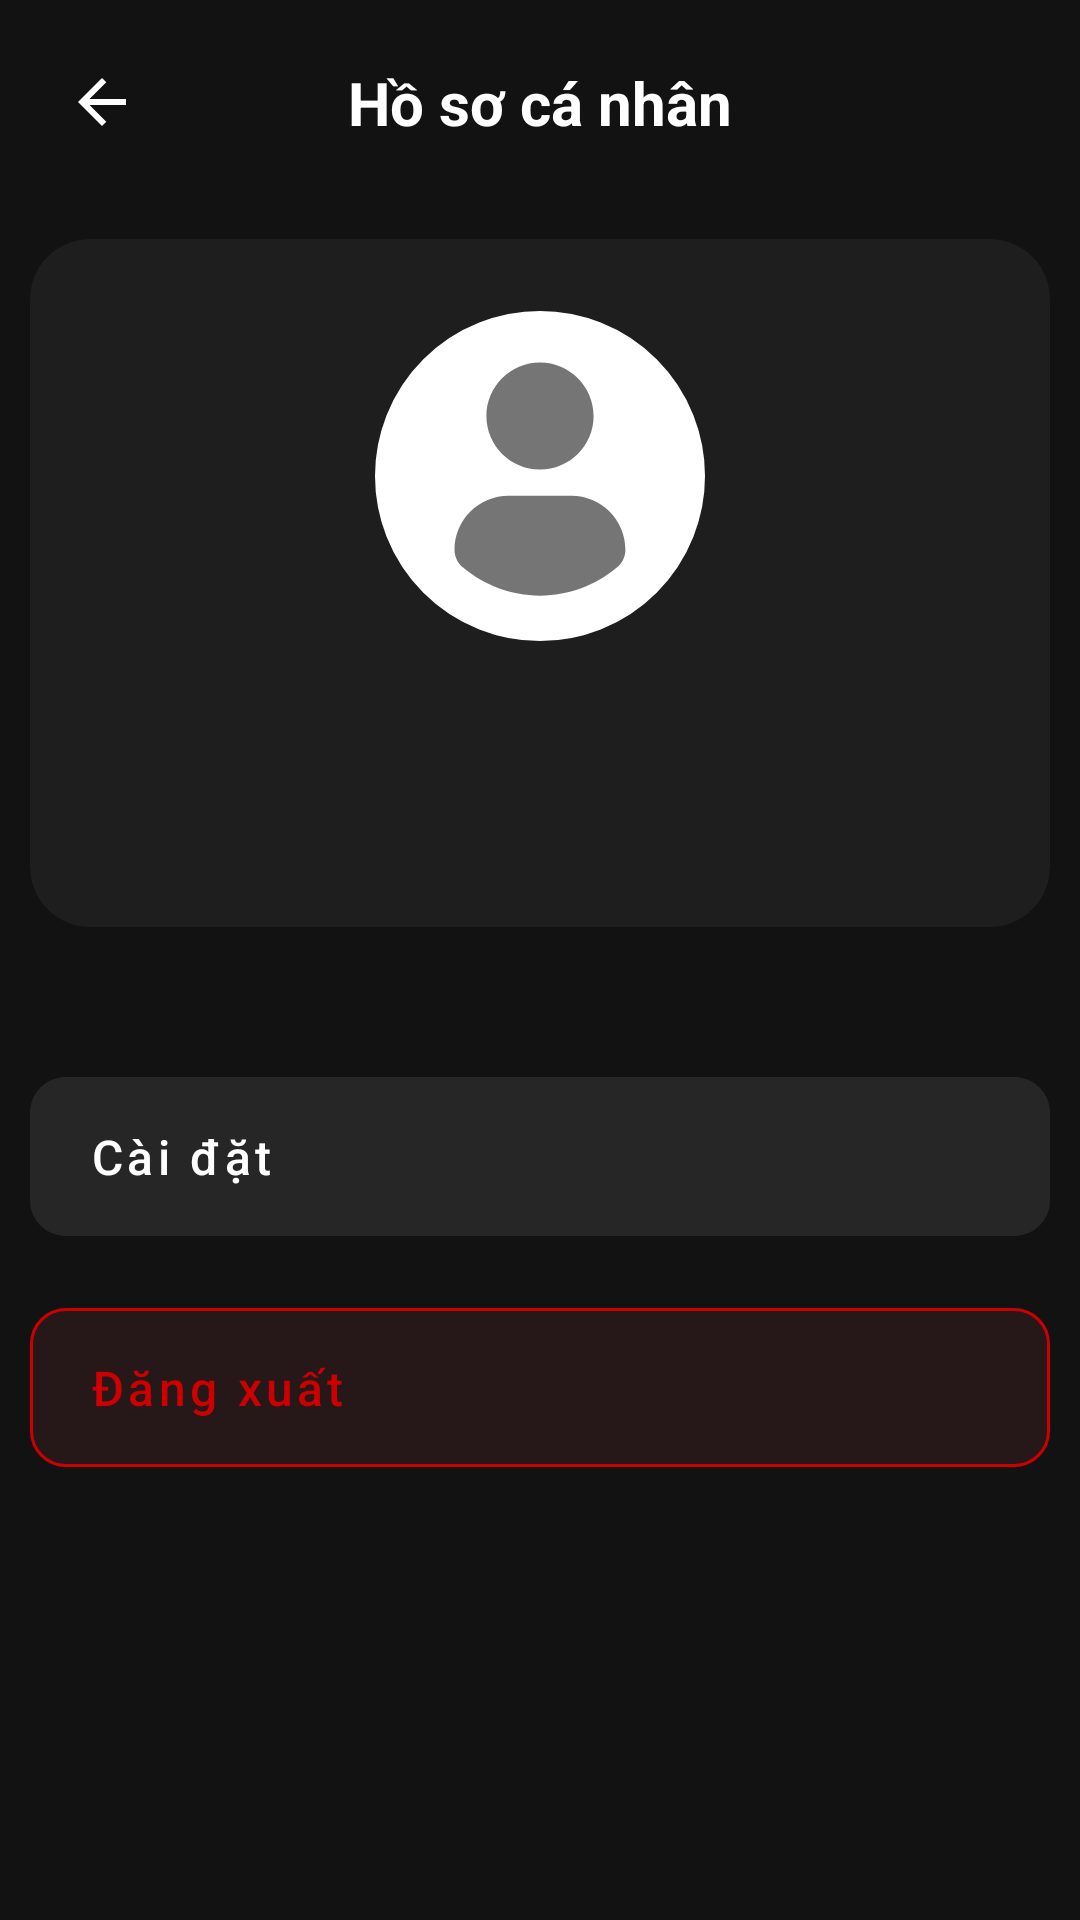

The Android layout XML behind this screen, and the referenced resources:
<!-- AndroidManifest.xml: application theme Theme.SilverMP3 -->
<!-- res/layout/fragment_profile.xml -->
<?xml version="1.0" encoding="utf-8"?>
<androidx.constraintlayout.widget.ConstraintLayout xmlns:android="http://schemas.android.com/apk/res/android"
    xmlns:app="http://schemas.android.com/apk/res-auto"
    xmlns:tools="http://schemas.android.com/tools"
    android:layout_width="match_parent"
    android:layout_height="match_parent"
    android:padding="10dp"
    tools:context=".ui.profile.ProfileFragment">

    
    <ImageButton
        android:id="@+id/backBtn"
        android:layout_width="48dp"
        android:layout_height="48dp"
        android:background="?attr/selectableItemBackgroundBorderless"
        android:contentDescription="Back"
        android:padding="12dp"
        android:scaleType="fitCenter"
        android:src="@drawable/outline_arrow_back_24"
        app:layout_constraintStart_toStartOf="parent"
        app:layout_constraintTop_toTopOf="parent"
        app:tint="@color/white" />

    <TextView
        android:id="@+id/textView4"
        android:layout_width="wrap_content"
        android:layout_height="wrap_content"
        android:text="Hồ sơ cá nhân"
        android:textColor="@color/white"
        android:textSize="20sp"
        android:textStyle="bold"
        app:layout_constraintBottom_toBottomOf="@+id/backBtn"
        app:layout_constraintEnd_toEndOf="parent"
        app:layout_constraintStart_toStartOf="parent"
        app:layout_constraintTop_toTopOf="@+id/backBtn" />

    
    <androidx.cardview.widget.CardView
        android:id="@+id/cardProfile"
        android:layout_width="match_parent"
        android:layout_height="wrap_content"
        android:layout_marginTop="32dp"
        app:cardBackgroundColor="#1E1E1E"
        app:cardCornerRadius="20dp"
        app:cardElevation="0dp"
        app:layout_constraintEnd_toEndOf="parent"
        app:layout_constraintStart_toStartOf="parent"
        app:layout_constraintTop_toBottomOf="@+id/textView4">

        <LinearLayout
            android:layout_width="match_parent"
            android:layout_height="wrap_content"
            android:gravity="center"
            android:orientation="vertical"
            android:padding="24dp">

            <com.google.android.material.imageview.ShapeableImageView
                android:id="@+id/avatarImg"
                android:layout_width="110dp"
                android:layout_height="110dp"
                android:layout_marginBottom="16dp"
                android:background="@color/grey_600"
                android:padding="1dp"
                android:scaleType="centerCrop"
                app:shapeAppearanceOverlay="@style/CircleImage"
                app:strokeColor="@color/white"
                app:strokeWidth="2dp"
                android:src="@drawable/ic_profile" />

            <TextView
                android:id="@+id/nameTv"
                android:layout_width="wrap_content"
                android:layout_height="wrap_content"
                android:text=""
                android:textColor="@color/white"
                android:textSize="24sp"
                android:textStyle="bold" />

            <TextView
                android:id="@+id/emailTv"
                android:layout_width="wrap_content"
                android:layout_height="wrap_content"
                android:layout_marginTop="4dp"
                android:text=""
                android:textColor="@android:color/darker_gray"
                android:textSize="14sp" />
        </LinearLayout>
    </androidx.cardview.widget.CardView>

    
    <LinearLayout
        android:layout_width="match_parent"
        android:layout_height="wrap_content"
        android:layout_marginTop="32dp"
        android:orientation="vertical"
        app:layout_constraintEnd_toEndOf="parent"
        app:layout_constraintStart_toStartOf="parent"
        app:layout_constraintTop_toBottomOf="@+id/cardProfile">




















        <Space
            android:layout_width="match_parent"
            android:layout_height="12dp" />

        <com.google.android.material.button.MaterialButton
            android:id="@+id/settingsBtn"
            style="@style/Widget.MaterialComponents.Button.TextButton"
            android:layout_width="match_parent"
            android:layout_height="65dp"
            android:backgroundTint="@color/dark"
            android:gravity="start|center_vertical"
            app:rippleColor="@color/ripple_light"
            android:paddingStart="20dp"
            android:text="Cài đặt"
            android:textAllCaps="false"
            android:textColor="@color/white"
            android:textSize="16sp"
            app:cornerRadius="12dp"
            app:icon="@drawable/ic_settings"
            app:iconPadding="20dp"
            app:iconSize="24dp"
            app:iconTint="@color/white" />

        <Space
            android:layout_width="match_parent"
            android:layout_height="12dp" />

        <com.google.android.material.button.MaterialButton
            android:id="@+id/logoutBtn"
            style="@style/Widget.MaterialComponents.Button.TextButton"
            android:layout_width="match_parent"
            android:layout_height="65dp"
            android:backgroundTint="#261818"
            android:gravity="start|center_vertical"
            android:paddingStart="20dp"
            android:text="Đăng xuất"
            android:textAllCaps="false"
            android:textColor="@android:color/holo_red_dark"
            android:textSize="16sp"
            app:cornerRadius="12dp"
            app:icon="@drawable/ic_logout"
            app:iconPadding="20dp"
            app:iconSize="24dp"
            app:iconTint="@android:color/holo_red_dark"
            app:strokeColor="@android:color/holo_red_dark"
            app:rippleColor="@color/ripple_light"
            app:strokeWidth="1dp" />

    </LinearLayout>

</androidx.constraintlayout.widget.ConstraintLayout>
<!-- resources referenced by this layout -->
<resources>
  <color name="dark">#262626</color>
  <color name="grey_600">#757575</color>
  <color name="ripple_light">#22000000</color>
  <color name="white">#FFFFFFFF</color>
  <!-- drawable ic_profile (drawable) -->
  <vector xmlns:android="http://schemas.android.com/apk/res/android"
      android:width="24dp"
      android:height="24dp"
      android:viewportWidth="45.532"
      android:viewportHeight="45.532">
    <path
        android:pathData="M22.766,0.001C10.194,0.001 0,10.193 0,22.766s10.193,22.765 22.766,22.765c12.574,0 22.766,-10.192 22.766,-22.765S35.34,0.001 22.766,0.001zM22.766,6.808c4.16,0 7.531,3.372 7.531,7.53c0,4.159 -3.371,7.53 -7.531,7.53c-4.158,0 -7.529,-3.371 -7.529,-7.53C15.237,10.18 18.608,6.808 22.766,6.808zM22.761,39.579c-4.149,0 -7.949,-1.511 -10.88,-4.012c-0.714,-0.609 -1.126,-1.502 -1.126,-2.439c0,-4.217 3.413,-7.592 7.631,-7.592h8.762c4.219,0 7.619,3.375 7.619,7.592c0,0.938 -0.41,1.829 -1.125,2.438C30.712,38.068 26.911,39.579 22.761,39.579z"
        android:fillColor="#ffff"/>
  </vector>
  <!-- drawable outline_arrow_back_24 (drawable) -->
  <vector xmlns:android="http://schemas.android.com/apk/res/android" android:autoMirrored="true" android:height="24dp" android:tint="#ffff" android:viewportHeight="960" android:viewportWidth="960" android:width="24dp">
        
      <path android:fillColor="@android:color/white" android:pathData="M313,520L537,744L480,800L160,480L480,160L537,216L313,440L800,440L800,520L313,520Z"/>
      
  </vector>
  <style name="CircleImage">
          <item name="cornerFamily">rounded</item>
          <item name="cornerSize">50%</item>
      </style>
  <style name="Theme.SilverMP3" parent="Theme.Material3.DayNight.NoActionBar">
          <item name="colorPrimary">@color/colorPrimary</item> 
          <item name="colorPrimaryVariant">@color/colorPrimaryVariant</item> 
          <item name="colorOnPrimary">@color/white</item> 
          
          <item name="colorSecondary">@color/colorSecondary</item> 
          <item name="colorSecondaryVariant">@color/colorSecondaryVariant</item> 
          <item name="colorOnSecondary">@color/black</item>
          <item name="colorOnBackground">@color/white</item>
          <item name="colorSurface">@color/colorSurface</item>        
          <item name="colorOnSurface">@color/white</item>
          <item name="colorControlActivated">@color/colorPrimary</item>
  
          <item name="android:colorBackground">@color/colorBackground</item>
          <item name="android:textColor">@color/white</item>
          <item name="android:textAllCaps">false</item>
          <item name="android:textColorHint">@color/white</item>
          <item name="android:textCursorDrawable">@null</item>
  
  
      </style>
  <color name="colorPrimary">#1E1E2C</color>
  <color name="colorPrimaryVariant">#27293D</color>
  <color name="colorSecondary">#03DAC6</color>
  <color name="colorSecondaryVariant">#018786</color>
  <color name="black">#FF000000</color>
  <color name="colorSurface">#1E1E1E</color>
  <color name="colorBackground">#121212</color>
</resources>
